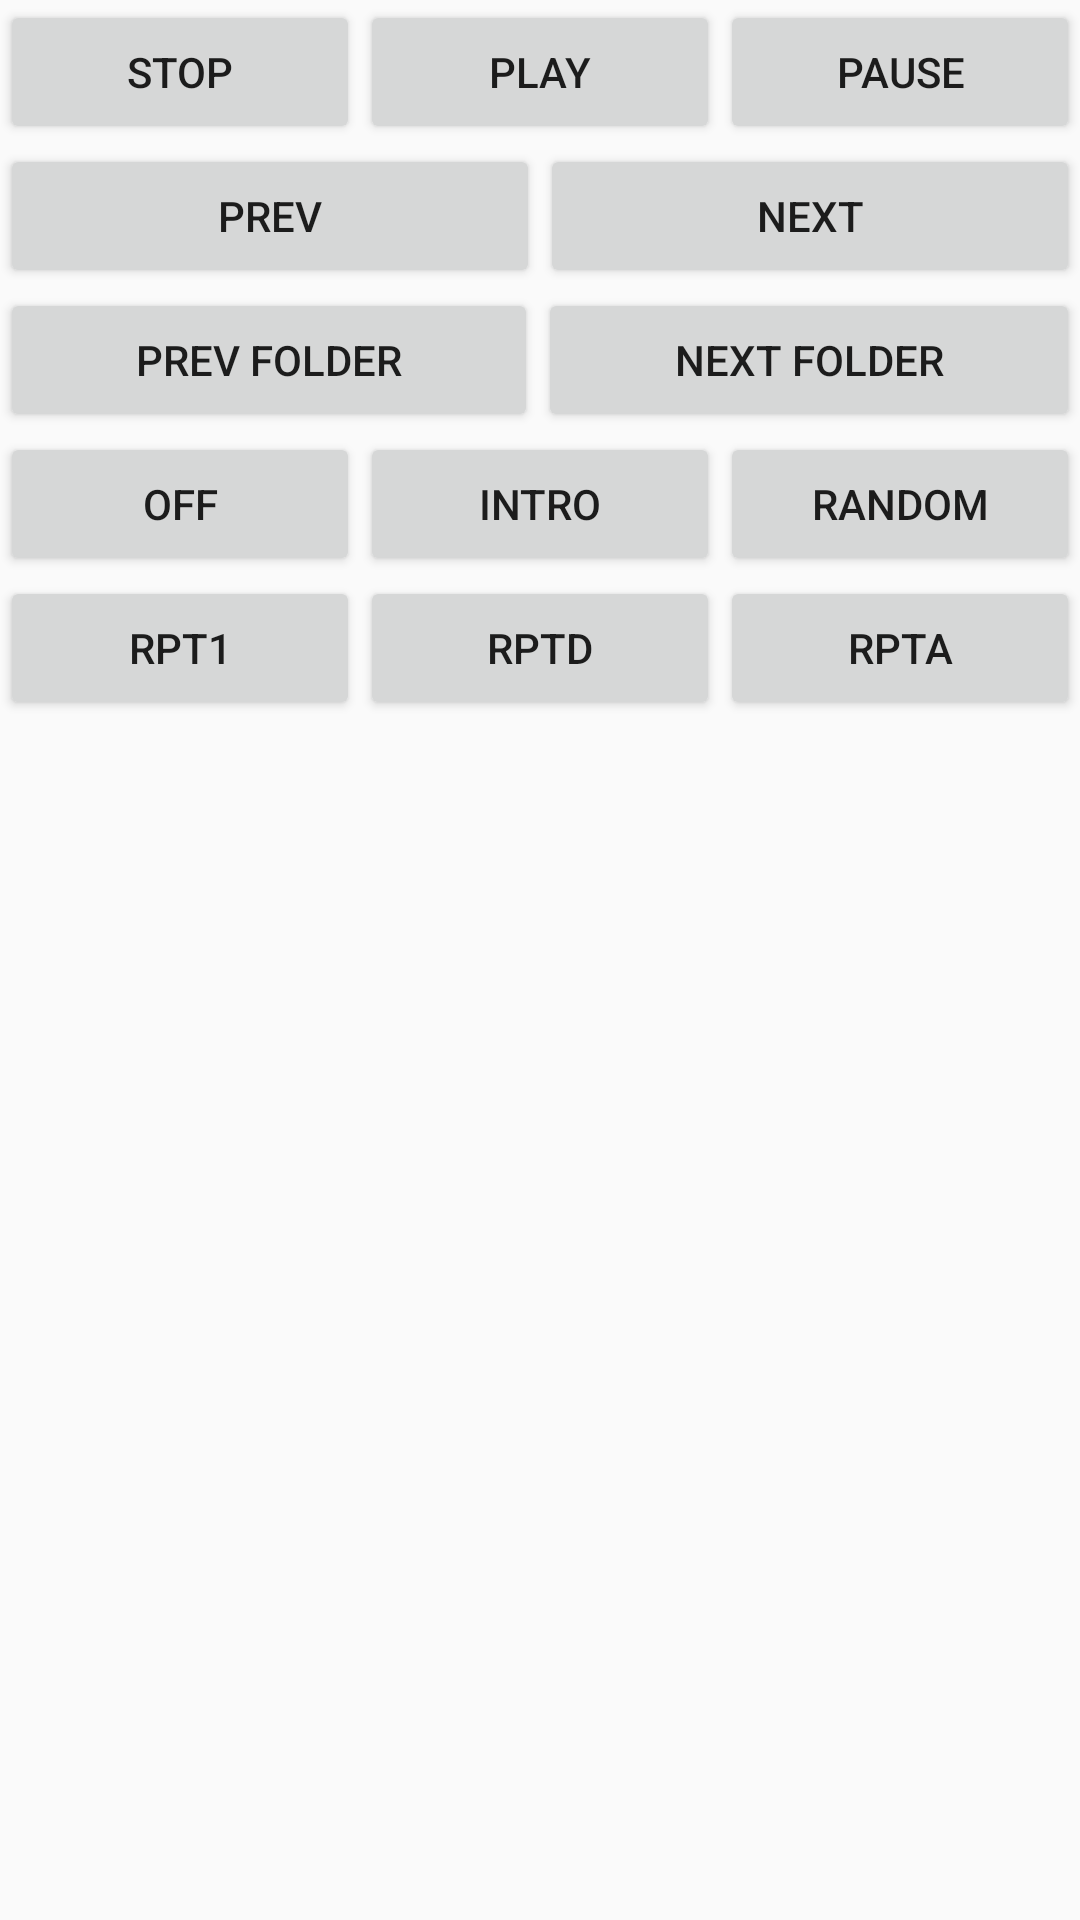

Android layout source for this screen:
<!-- AndroidManifest.xml: application theme Theme.AppCompat.Light.NoActionBar -->
<!-- res/layout/fragment_b.xml -->
<?xml version="1.0" encoding="utf-8"?>
<FrameLayout xmlns:android="http://schemas.android.com/apk/res/android"
    xmlns:tools="http://schemas.android.com/tools"
    android:layout_width="match_parent"
    android:layout_height="match_parent"
    tools:context=".FragmentB">

    <LinearLayout
        android:layout_width="match_parent"
        android:layout_height="match_parent"
        android:orientation="vertical">

        <LinearLayout
            android:layout_width="match_parent"
            android:layout_height="wrap_content"
            android:orientation="horizontal">

            <Button
                android:id="@+id/button"
                android:layout_width="wrap_content"
                android:layout_height="wrap_content"
                android:layout_weight="1"
                android:text="@string/button" />

            <Button
                android:id="@+id/button2"
                android:layout_width="wrap_content"
                android:layout_height="wrap_content"
                android:layout_weight="1"
                android:text="@string/button2" />

            <Button
                android:id="@+id/button3"
                android:layout_width="wrap_content"
                android:layout_height="wrap_content"
                android:layout_weight="1"
                android:text="@string/button3" />
        </LinearLayout>

        <LinearLayout
            android:layout_width="match_parent"
            android:layout_height="wrap_content"
            android:orientation="horizontal">

            <Button
                android:id="@+id/button13"
                android:layout_width="wrap_content"
                android:layout_height="wrap_content"
                android:layout_weight="1"
                android:text="@string/button13" />

            <Button
                android:id="@+id/button14"
                android:layout_width="wrap_content"
                android:layout_height="wrap_content"
                android:layout_weight="1"
                android:text="@string/button14" />

        </LinearLayout>

        <LinearLayout
            android:layout_width="match_parent"
            android:layout_height="wrap_content"
            android:orientation="horizontal">

            <Button
                android:id="@+id/button15"
                android:layout_width="wrap_content"
                android:layout_height="wrap_content"
                android:layout_weight="1"
                android:text="@string/button15" />

            <Button
                android:id="@+id/button16"
                android:layout_width="wrap_content"
                android:layout_height="wrap_content"
                android:layout_weight="1"
                android:text="@string/button16" />

        </LinearLayout>

        <LinearLayout
            android:layout_width="match_parent"
            android:layout_height="wrap_content"
            android:orientation="horizontal">

            <Button
                android:id="@+id/button17"
                android:layout_width="wrap_content"
                android:layout_height="wrap_content"
                android:layout_weight="1"
                android:text="@string/button17" />

            <Button
                android:id="@+id/button18"
                android:layout_width="wrap_content"
                android:layout_height="wrap_content"
                android:layout_weight="1"
                android:text="@string/button18" />

            <Button
                android:id="@+id/button42"
                android:layout_width="wrap_content"
                android:layout_height="wrap_content"
                android:layout_weight="1"
                android:text="@string/button42" />
        </LinearLayout>

        <LinearLayout
            android:layout_width="match_parent"
            android:layout_height="wrap_content"
            android:orientation="horizontal">

            <Button
                android:id="@+id/button43"
                android:layout_width="wrap_content"
                android:layout_height="wrap_content"
                android:layout_weight="1"
                android:text="@string/button43" />

            <Button
                android:id="@+id/button44"
                android:layout_width="wrap_content"
                android:layout_height="wrap_content"
                android:layout_weight="1"
                android:text="@string/button44" />

            <Button
                android:id="@+id/button45"
                android:layout_width="wrap_content"
                android:layout_height="wrap_content"
                android:layout_weight="1"
                android:text="@string/button45" />
        </LinearLayout>
    </LinearLayout>
</FrameLayout>
<!-- resources referenced by this layout -->
<resources>
  <string name="button">STOP</string>
  <string name="button13">PREV</string>
  <string name="button14">NEXT</string>
  <string name="button15">PREV FOLDER</string>
  <string name="button16">NEXT FOLDER</string>
  <string name="button17">OFF</string>
  <string name="button18">INTRO</string>
  <string name="button2">PLAY</string>
  <string name="button3">PAUSE</string>
  <string name="button42">RANDOM</string>
  <string name="button43">RPT1</string>
  <string name="button44">RPTD</string>
  <string name="button45">RPTA</string>
</resources>
